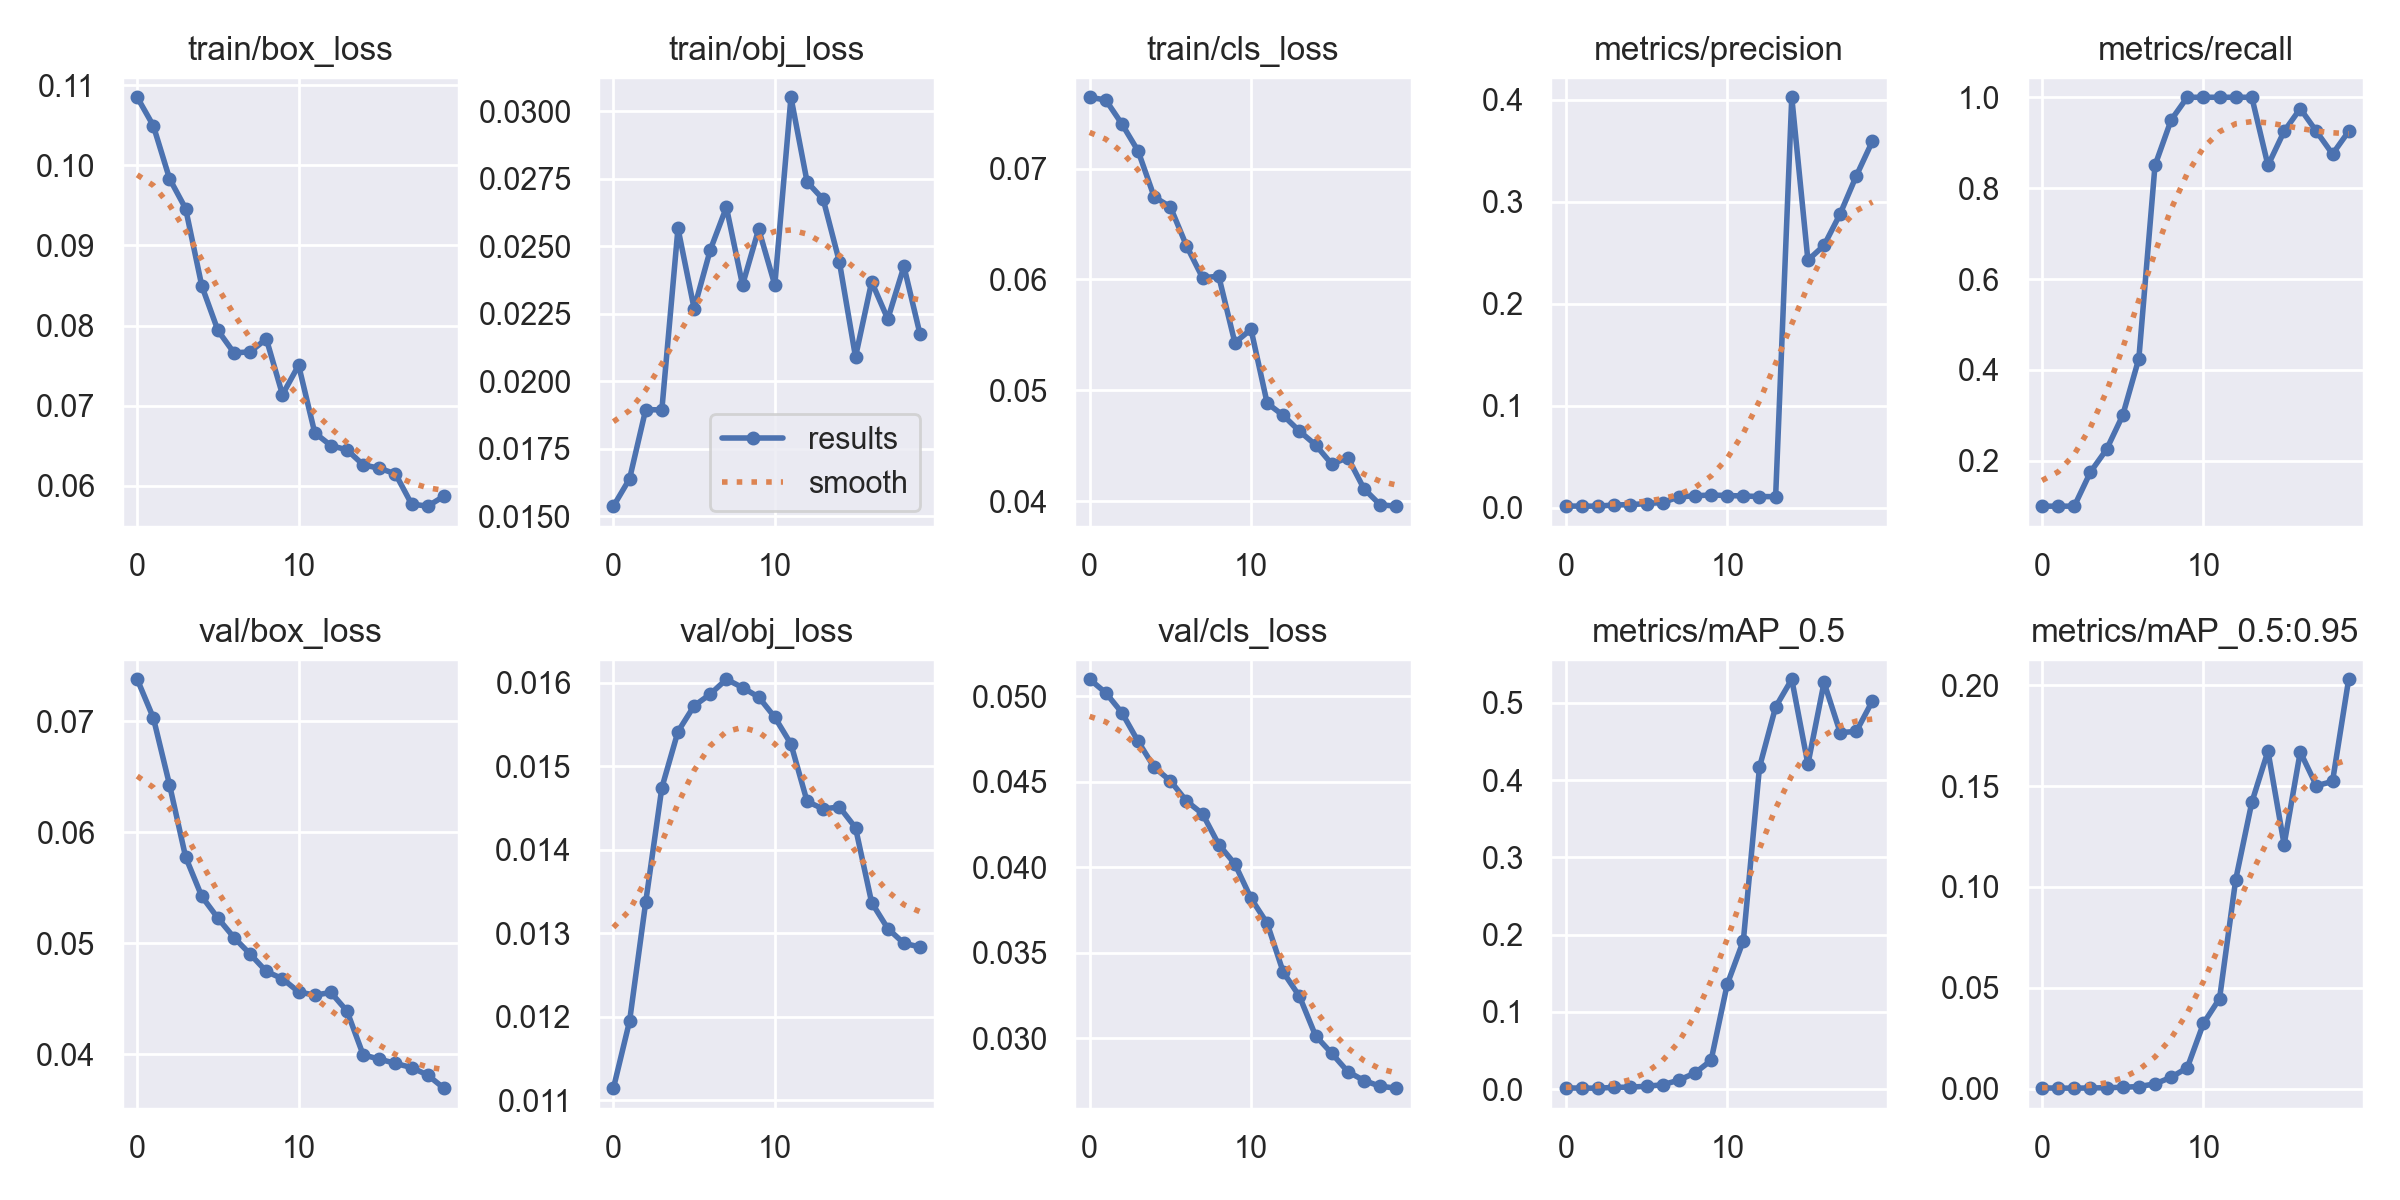

The file beside this chart, header and first rows:
epoch, train/box_loss, train/obj_loss, train/cls_loss, metrics/precision, metrics/recall, metrics/mAP_0.5, metrics/mAP_0.5:0.95, val/box_loss, val/obj_loss, val/cls_loss, x/lr0, x/lr1, x/lr2
0, 0.1085, 0.01538, 0.07645, 0.001857, 0.1, 0.001391, 0.0002971, 0.07379, 0.01115, 0.05098, 0.0982, 0.0002, 0.0002
1, 0.1049, 0.01639, 0.0762, 0.001795, 0.1, 0.001149, 0.000221, 0.0703, 0.01195, 0.05019, 0.09548, 0.0004752, 0.0004752
2, 0.09834, 0.01895, 0.07404, 0.001753, 0.1, 0.001099, 0.0001878, 0.06429, 0.01337, 0.04903, 0.09272, 0.0007208, 0.0007208
3, 0.09459, 0.01894, 0.07161, 0.002974, 0.175, 0.002106, 0.0002862, 0.05776, 0.01474, 0.04736, 0.08994, 0.0009367, 0.0009367
4, 0.08495, 0.02566, 0.06746, 0.003217, 0.225, 0.002435, 0.0003982, 0.05421, 0.01541, 0.04584, 0.08712, 0.001123, 0.001123
5, 0.07938, 0.02269, 0.06656, 0.004332, 0.3, 0.003593, 0.0006135, 0.05226, 0.01572, 0.04505, 0.08428, 0.001279, 0.001279
6, 0.07658, 0.02486, 0.06305, 0.005319, 0.425, 0.00547, 0.0009931, 0.0505, 0.01586, 0.04387, 0.08141, 0.001406, 0.001406
7, 0.07672, 0.02644, 0.06015, 0.01078, 0.85, 0.01146, 0.002293, 0.04901, 0.01604, 0.04311, 0.0785, 0.001503, 0.001503
8, 0.07833, 0.02356, 0.0603, 0.01193, 0.95, 0.02065, 0.005597, 0.04745, 0.01594, 0.04132, 0.07557, 0.00157, 0.00157
9, 0.07137, 0.02564, 0.05429, 0.0127, 1, 0.03705, 0.01032, 0.04679, 0.01583, 0.04019, 0.07261, 0.001608, 0.001608
10, 0.07504, 0.02356, 0.0555, 0.01214, 1, 0.1355, 0.03226, 0.04561, 0.01558, 0.03818, 0.06962, 0.001616, 0.001616
11, 0.0666, 0.03051, 0.04884, 0.01176, 1, 0.192, 0.04463, 0.04531, 0.01527, 0.03672, 0.06659, 0.001594, 0.001594
12, 0.06501, 0.02738, 0.04772, 0.01118, 1, 0.4166, 0.1036, 0.04555, 0.01458, 0.03385, 0.06354, 0.001543, 0.001543
13, 0.06447, 0.02673, 0.04631, 0.0111, 1, 0.4945, 0.142, 0.04387, 0.01449, 0.03245, 0.06046, 0.001462, 0.001462
14, 0.0626, 0.02442, 0.04507, 0.4026, 0.85, 0.5304, 0.1674, 0.03993, 0.01451, 0.03015, 0.05735, 0.001351, 0.001351
15, 0.06217, 0.0209, 0.04334, 0.2429, 0.925, 0.4204, 0.1209, 0.03955, 0.01426, 0.02912, 0.05421, 0.00121, 0.00121
16, 0.06148, 0.02368, 0.04392, 0.2574, 0.975, 0.5263, 0.1669, 0.03916, 0.01337, 0.02805, 0.05104, 0.00104, 0.00104
17, 0.0577, 0.0223, 0.04111, 0.2884, 0.925, 0.4614, 0.1502, 0.03879, 0.01306, 0.02753, 0.04784, 0.00084, 0.00084
18, 0.05744, 0.02425, 0.03966, 0.3256, 0.875, 0.4629, 0.1523, 0.0381, 0.01288, 0.02719, 0.04461, 0.0006104, 0.0006104
19, 0.05868, 0.02174, 0.03954, 0.3597, 0.925, 0.5025, 0.203, 0.03693, 0.01283, 0.02708, 0.04135, 0.000351, 0.000351
